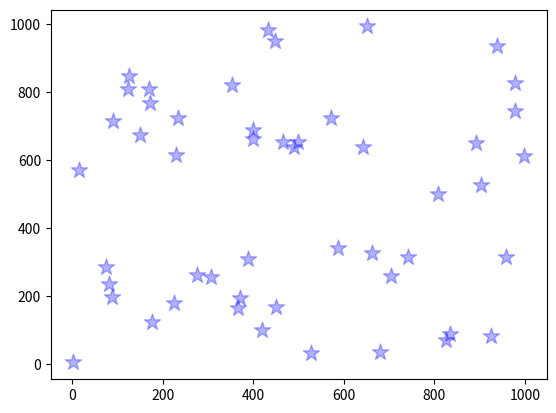

The script that saved this image:
import numpy as np
import matplotlib.pyplot as plt

x_data = np.random.random(50) * 1000
y_data = np.random.random(50) * 1000

plt.scatter(x_data, y_data, c="#00f", s=150, marker="*", alpha=0.3)
plt.show()